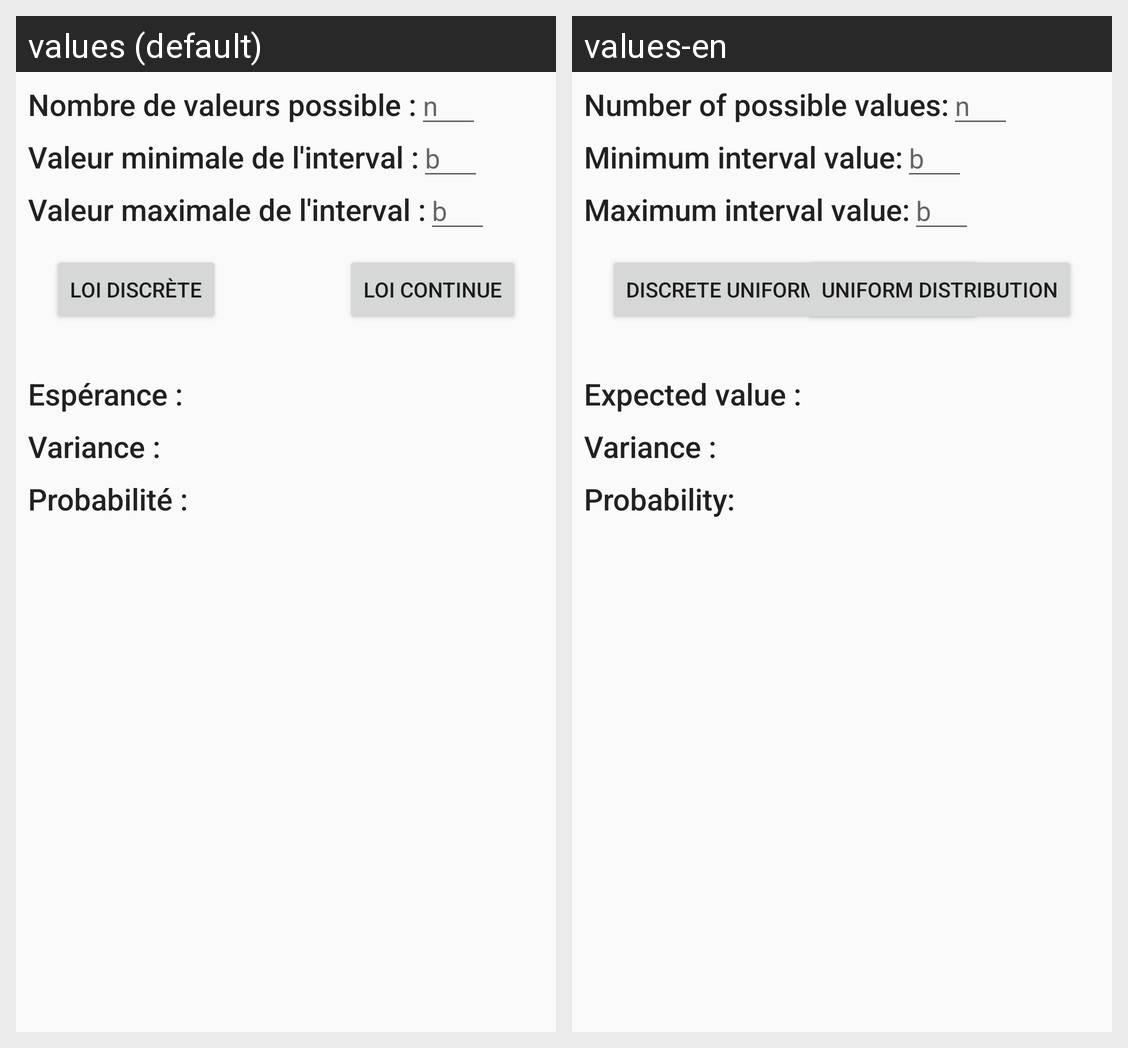

This grid shows one Android layout under two languages. Give, for every string resource on the screen, its name, the default text and each shown locale's text.
Android screen res/layout/proba_loi_uniforme_fragment.xml rendered under 2 locales, left to right: values (default), values-en. Device: Nexus 5 (rendered at 1080×1920; each locale shown at half size, 540×960, under a caption strip naming it); theme AppTheme.NoActionBar.
Strings drawn on this screen, with the default value and each locale's value (text and hints the layout hard-codes, and strings that could not be matched under every locale, appear in the picture but are not listed):

proba_uniforme_n
  values: Nombre de valeurs possible :
  values-en: Number of possible values:

proba_uniforme_n_hint
  values: n
  values-en: n  [not translated; the default value is used]

proba_uniforme_a
  values: Valeur minimale de l'interval :
  values-en: Minimum interval value:

proba_uniforme_a_hint
  values: b
  values-en: b  [not translated; the default value is used]

proba_uniforme_b
  values: Valeur maximale de l'interval :
  values-en: Maximum interval value:

proba_uniforme_b_hint
  values: b
  values-en: b  [not translated; the default value is used]

proba_uniforme_btn_discrete
  values: Loi discrète
  values-en: Discrete uniform distribution

proba_uniforme_btn_continue
  values: Loi continue
  values-en: Uniform distribution

proba_esperance
  values: Espérance :
  values-en: Expected value :

proba_variance
  values: Variance :
  values-en: Variance :  [not translated; the default value is used]

proba_uniforme_proba
  values: Probabilité :
  values-en: Probability:
